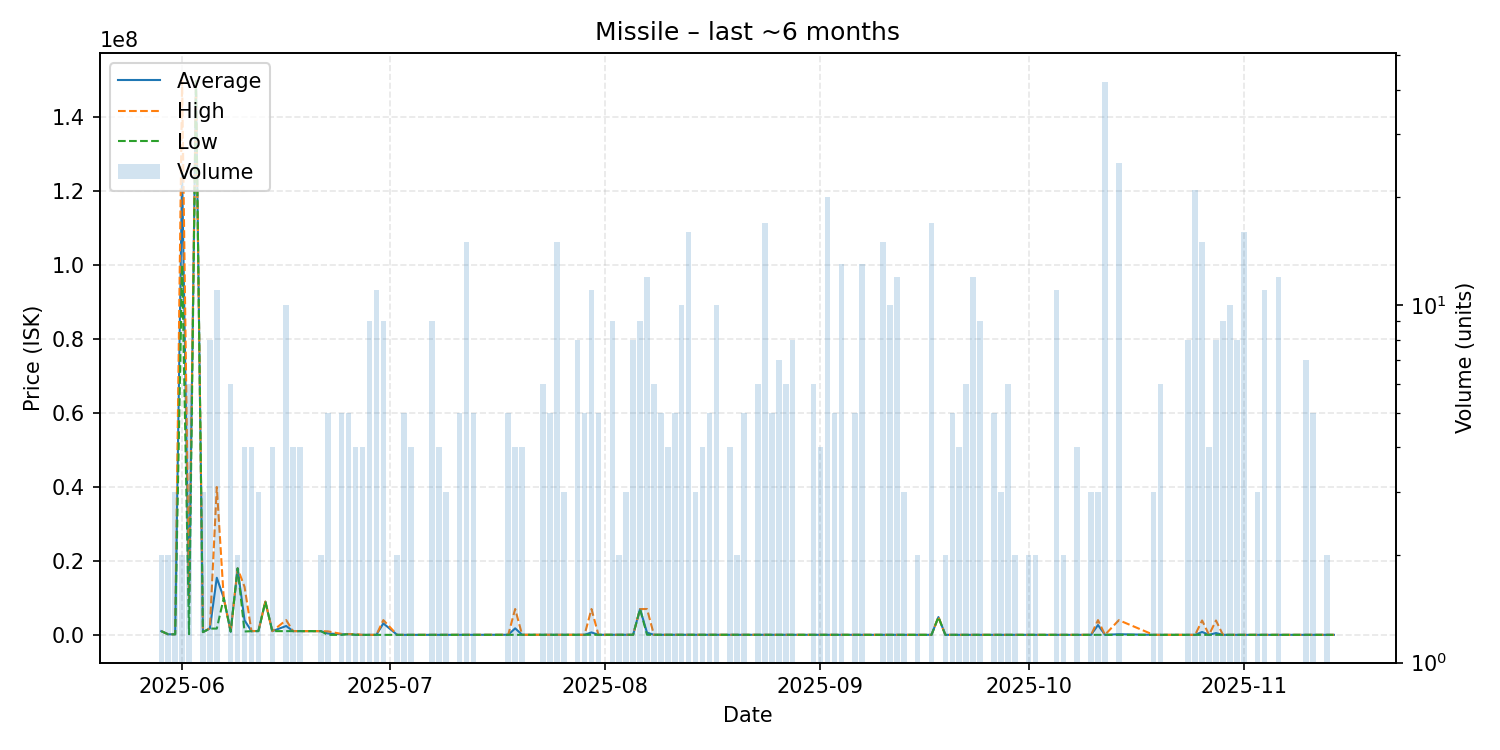

The data file committed next to this chart (first rows):
date, average, highest, lowest, order_count, volume
2025-05-29, 1000000, 1000000, 1000000, 1, 2
2025-05-30, 150000, 150000, 150000, 1, 2
2025-05-31, 160000, 160000, 160000, 1, 3
2025-06-01, 124950000, 149900000, 100000000, 2, 2
2025-06-02, 8366833, 10000000, 201000, 2, 6
2025-06-03, 149800000, 149800000, 149800000, 1, 1
2025-06-04, 750000, 750000, 750000, 1, 3
2025-06-05, 1751000, 1800000, 1702000, 3, 8
2025-06-06, 15452291, 39990000, 1702000, 5, 11
2025-06-07, 10000000, 10000000, 10000000, 1, 1
2025-06-08, 875017, 875100, 875000, 2, 6
2025-06-09, 17990000, 17990000, 17990000, 1, 2
2025-06-10, 3933750, 12990000, 915000, 2, 4
2025-06-11, 1000250, 1001000, 1000000, 2, 4
2025-06-12, 1035333, 1100000, 1003000, 2, 3
2025-06-13, 9000000, 9000000, 9000000, 1, 1
2025-06-14, 1007000, 1007000, 1007000, 1, 4
2025-06-16, 2401900, 3998000, 1007000, 5, 10
2025-06-17, 1012000, 1012000, 1012000, 1, 4
2025-06-18, 1013000, 1013000, 1013000, 1, 4
2025-06-21, 1006000, 1006000, 1006000, 1, 2
2025-06-22, 381600, 952500, 1000, 4, 5
2025-06-24, 150400, 250000, 1000, 2, 5
2025-06-25, 200000, 200000, 200000, 1, 5
2025-06-26, 50750, 200000, 1000, 2, 4
2025-06-27, 1000, 1000, 1000, 2, 4
2025-06-28, 1000, 1000, 1000, 2, 9
2025-06-29, 5909, 10000, 1000, 2, 11
2025-06-30, 3106111, 3993000, 1000, 4, 9
2025-07-02, 1000, 1000, 1000, 1, 2
2025-07-03, 1000, 1000, 1000, 1, 5
2025-07-04, 1000, 1000, 1000, 1, 4
2025-07-07, 5001, 5001, 5001, 3, 9
2025-07-08, 5010, 5010, 5010, 2, 4
2025-07-09, 5010, 5010, 5010, 1, 3
2025-07-11, 5006, 5010, 5001, 2, 5
2025-07-12, 5001, 5001, 5001, 3, 15
2025-07-13, 5001, 5001, 5001, 1, 5
2025-07-18, 25000, 25000, 25000, 1, 5
2025-07-19, 1768250, 6998000, 25000, 3, 4
2025-07-20, 25000, 25000, 25000, 2, 4
2025-07-23, 26000, 26000, 26000, 2, 6
2025-07-24, 26000, 26000, 26000, 3, 5
2025-07-25, 26000, 26000, 26000, 3, 15
2025-07-26, 26000, 26000, 26000, 1, 3
2025-07-28, 29000, 29000, 29000, 2, 8
2025-07-29, 29000, 29000, 29000, 1, 5
2025-07-30, 661727, 6998000, 29000, 3, 11
2025-07-31, 26110, 26110, 26110, 1, 5
2025-08-01, 26010, 26010, 26010, 1, 1
2025-08-02, 26010, 26010, 26010, 2, 9
2025-08-03, 26010, 26010, 26010, 1, 2
2025-08-04, 26010, 26010, 26010, 2, 3
2025-08-05, 26030, 26030, 26030, 3, 8
2025-08-06, 6984444, 6986000, 6984000, 3, 9
2025-08-07, 607108, 6999000, 26030, 4, 12
2025-08-08, 26020, 26020, 26020, 2, 6
2025-08-09, 26000, 26000, 26000, 1, 5
2025-08-10, 26000, 26000, 26000, 1, 4
2025-08-11, 26000, 26000, 26000, 1, 5
... 70 more rows
